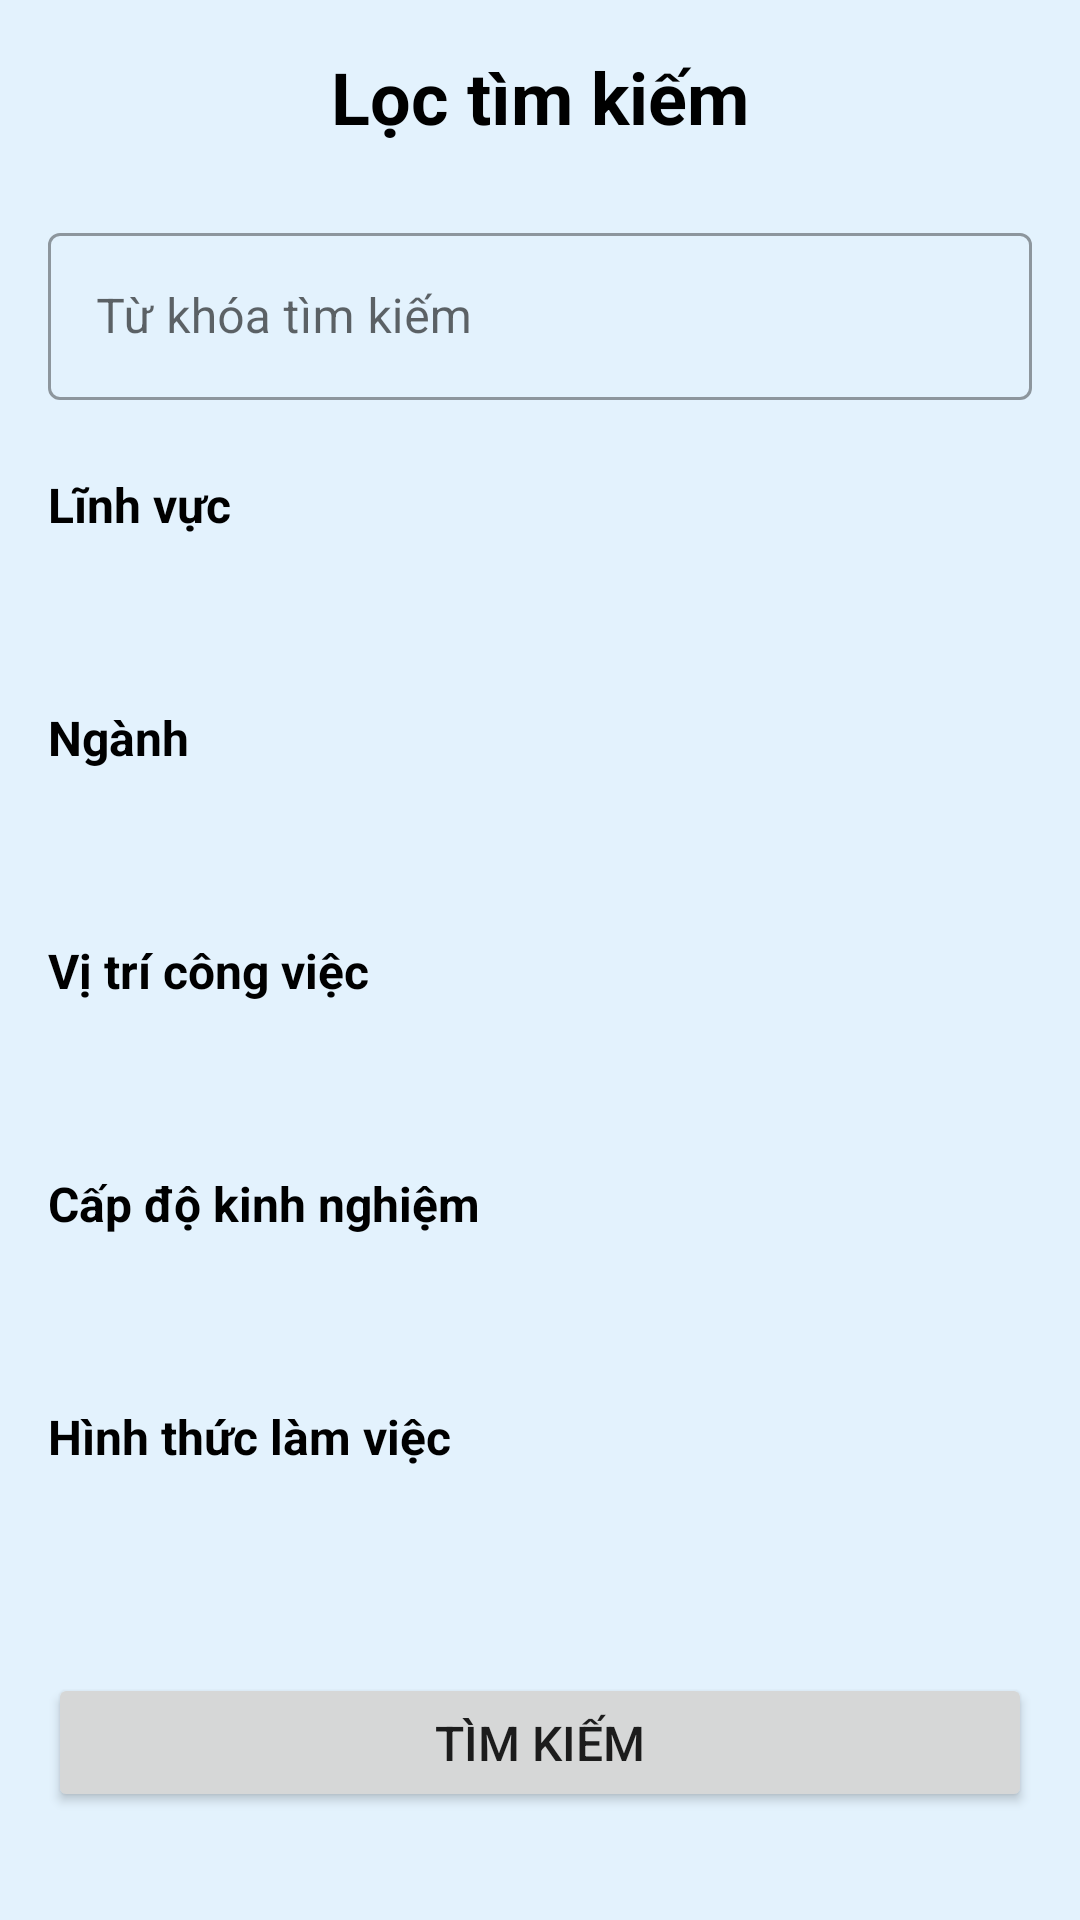

Here is an Android app screen rendered from its layout file. Give the layout XML and the strings, colors and styles it references.
<!-- AndroidManifest.xml: application theme Theme.Fjobs -->
<!-- res/layout/fragment_advanced_search.xml -->
<?xml version="1.0" encoding="utf-8"?>
<LinearLayout xmlns:android="http://schemas.android.com/apk/res/android"
    xmlns:app="http://schemas.android.com/apk/res-auto"
    android:layout_width="match_parent"
    android:layout_height="match_parent"
    android:orientation="vertical"
    android:padding="16dp"
    android:background="@color/gray_50">

    <TextView
        android:layout_width="match_parent"
        android:layout_height="wrap_content"
        android:text="Lọc tìm kiếm"
        android:textSize="24sp"
        android:textStyle="bold"
        android:textColor="@android:color/black"
        android:gravity="center"
        android:layout_marginBottom="24dp" />

    
    <com.google.android.material.textfield.TextInputLayout
        android:layout_width="match_parent"
        android:layout_height="wrap_content"
        android:layout_marginBottom="16dp"
        android:hint="Từ khóa tìm kiếm"
        style="@style/Widget.MaterialComponents.TextInputLayout.OutlinedBox">

        <com.google.android.material.textfield.TextInputEditText
            android:id="@+id/edit_text_keyword"
            android:layout_width="match_parent"
            android:layout_height="wrap_content" />

    </com.google.android.material.textfield.TextInputLayout>

    
    <TextView
        android:layout_width="match_parent"
        android:layout_height="wrap_content"
        android:text="Lĩnh vực"
        android:textSize="16sp"
        android:textStyle="bold"
        android:textColor="@android:color/black"
        android:layout_marginTop="8dp"
        android:layout_marginBottom="8dp" />

    <Spinner
        android:id="@+id/spinner_work_field"
        android:layout_width="match_parent"
        android:layout_height="wrap_content"
        android:layout_marginBottom="16dp"
        android:background="@drawable/border_rounded_small"
        android:padding="12dp" />

    
    <TextView
        android:layout_width="match_parent"
        android:layout_height="wrap_content"
        android:text="Ngành"
        android:textSize="16sp"
        android:textStyle="bold"
        android:textColor="@android:color/black"
        android:layout_marginTop="8dp"
        android:layout_marginBottom="8dp" />

    <Spinner
        android:id="@+id/spinner_work_discipline"
        android:layout_width="match_parent"
        android:layout_height="wrap_content"
        android:layout_marginBottom="16dp"
        android:background="@drawable/border_rounded_small"
        android:padding="12dp" />

    
    <TextView
        android:layout_width="match_parent"
        android:layout_height="wrap_content"
        android:text="Vị trí công việc"
        android:textSize="16sp"
        android:textStyle="bold"
        android:textColor="@android:color/black"
        android:layout_marginTop="8dp"
        android:layout_marginBottom="8dp" />

    <Spinner
        android:id="@+id/spinner_job_position"
        android:layout_width="match_parent"
        android:layout_height="wrap_content"
        android:layout_marginBottom="16dp"
        android:background="@drawable/border_rounded_small"
        android:padding="12dp" />

    
    <TextView
        android:layout_width="match_parent"
        android:layout_height="wrap_content"
        android:text="Cấp độ kinh nghiệm"
        android:textSize="16sp"
        android:textStyle="bold"
        android:textColor="@android:color/black"
        android:layout_marginTop="8dp"
        android:layout_marginBottom="8dp" />

    <Spinner
        android:id="@+id/spinner_experience_level"
        android:layout_width="match_parent"
        android:layout_height="wrap_content"
        android:layout_marginBottom="16dp"
        android:background="@drawable/border_rounded_small"
        android:padding="12dp" />

    
    <TextView
        android:layout_width="match_parent"
        android:layout_height="wrap_content"
        android:text="Hình thức làm việc"
        android:textSize="16sp"
        android:textStyle="bold"
        android:textColor="@android:color/black"
        android:layout_marginTop="8dp"
        android:layout_marginBottom="8dp" />

    <Spinner
        android:id="@+id/spinner_work_type"
        android:layout_width="match_parent"
        android:layout_height="wrap_content"
        android:layout_marginBottom="16dp"
        android:background="@drawable/border_rounded_small"
        android:padding="12dp" />

    
    <Button
        android:id="@+id/btn_search_advanced"
        android:layout_width="match_parent"
        android:layout_height="wrap_content"
        android:text="Tìm kiếm"
        android:textSize="16sp"
        android:layout_marginTop="20dp"
        android:layout_marginBottom="20dp"
        app:cornerRadius="8dp" />

    
    <Button
        android:id="@+id/btn_clear_filters"
        android:layout_width="match_parent"
        android:layout_height="wrap_content"
        android:text="Xóa bộ lọc"
        android:textSize="16sp"
        android:backgroundTint="@color/gray_500"
        android:layout_marginBottom="10dp"
        app:cornerRadius="8dp" />

</LinearLayout>
<!-- resources referenced by this layout -->
<resources>
  <color name="gray_50">#E3F2FD</color>
  <color name="gray_500">#2196F3</color>
  <style name="Theme.Fjobs" parent="Theme.MaterialComponents.DayNight.NoActionBar">
          
          <item name="colorPrimary">@color/primary_500</item>
          <item name="colorPrimaryVariant">@color/primary_700</item>
          <item name="colorOnPrimary">@color/white</item>
  
          
          <item name="colorSecondary">@color/secondary_500</item>
          <item name="colorSecondaryVariant">@color/secondary_700</item>
          <item name="colorOnSecondary">@color/white</item>
  
          
          <item name="android:statusBarColor">@color/primary_600</item>
          <item name="android:navigationBarColor">@color/gray_900</item>
      </style>
  <color name="primary_500">#2196F3</color>
  <color name="primary_700">#1976D2</color>
  <color name="white">#FFFFFFFF</color>
  <color name="secondary_500">#22C55E</color>
  <color name="secondary_700">#15803D</color>
  <color name="primary_600">#42A5F5</color>
  <color name="gray_900">#002171</color>
</resources>
